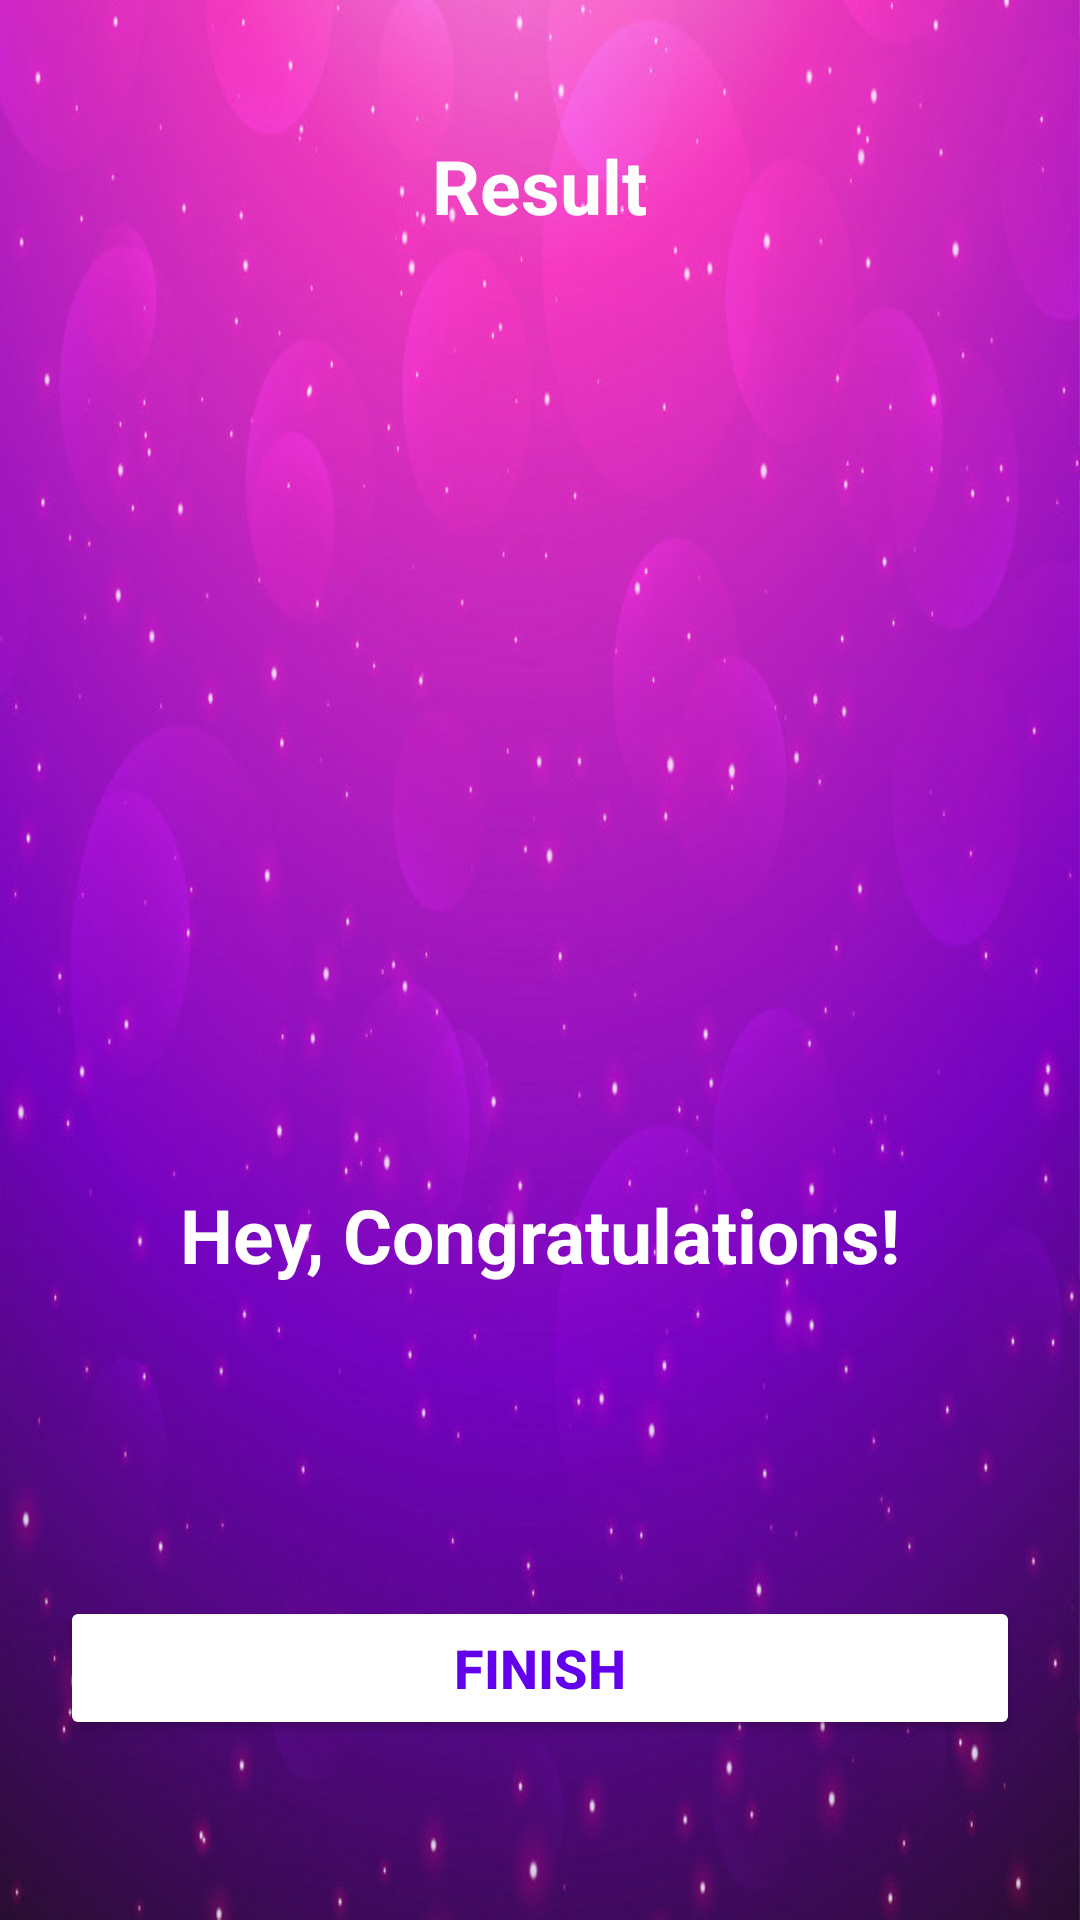

This screen was rendered from an Android layout file. Write that file and the resources it references.
<!-- AndroidManifest.xml: application theme Theme.QuizApp10 -->
<!-- res/layout/activity_result_page.xml -->
<?xml version="1.0" encoding="utf-8"?>
<LinearLayout xmlns:android="http://schemas.android.com/apk/res/android"
    xmlns:app="http://schemas.android.com/apk/res-auto"
    xmlns:tools="http://schemas.android.com/tools"
    android:layout_width="match_parent"
    android:layout_height="match_parent"
    tools:context=".ResultPage"
    android:background="@drawable/result_activity_bg"
    android:orientation="vertical"
    android:gravity="center_horizontal"
    android:padding="20dp">

    <TextView
        android:id="@+id/textView"
        android:layout_width="wrap_content"
        android:layout_height="wrap_content"
        android:layout_marginTop="25dp"
        android:text="Result"
        android:textColor="@color/white"
        android:textSize="25sp"
        android:textStyle="bold"/>

    <ImageView
        android:id="@+id/trophyImage"
        android:layout_width="300dp"
        android:layout_height="300dp"
        android:contentDescription="Trophy Image"
        tools:src="@drawable/trophy_image"

        />


    <TextView
        android:id="@+id/congratsTextView"
        android:layout_width="wrap_content"
        android:layout_height="wrap_content"
        android:layout_marginTop="16dp"
        android:text="Hey, Congratulations!"
        android:textColor="@color/white"
        android:textSize="25sp"
        android:textStyle="bold"/>

    <TextView
        android:id="@+id/nameTextView"
        android:layout_width="wrap_content"
        android:layout_height="wrap_content"
        android:layout_marginTop="25dp"
        android:textColor="@color/white"
        android:textSize="22sp"
        android:textStyle="bold"
        tools:text="Username"/>

    <TextView
        android:id="@+id/scoreTextView"
        android:layout_width="wrap_content"
        android:layout_height="wrap_content"
        android:layout_marginTop="10dp"
        android:textColor="@color/white"
        android:textSize="22sp"
        android:textStyle="bold"
        tools:text="Your Score is 6 out of 10"/>

    <Button
        android:id="@+id/finishButton"
        android:layout_width="match_parent"
        android:layout_height="wrap_content"
        android:layout_marginTop="10dp"
        android:backgroundTint="@color/white"
        android:text="FINISH"
        android:textSize="18sp"
        android:textColor="@color/design_default_color_primary"
        android:textStyle="bold"
        />



</LinearLayout>
<!-- resources referenced by this layout -->
<resources>
  <!-- drawable result_activity_bg: png bitmap (drawable-v24, 654182 bytes) -->
  <!-- drawable trophy_image: png bitmap (drawable-v24, 85751 bytes) -->
  <style name="Theme.QuizApp10" parent="Theme.MaterialComponents.DayNight.NoActionBar">
          
          <item name="colorPrimary">@color/purple_500</item>
          <item name="colorPrimaryVariant">@color/purple_700</item>
          <item name="colorOnPrimary">@color/white</item>
          
          <item name="colorSecondary">@color/teal_200</item>
          <item name="colorSecondaryVariant">@color/teal_700</item>
          <item name="colorOnSecondary">@color/black</item>
          
          <item name="android:statusBarColor">?attr/colorPrimaryVariant</item>
          <item name="android:windowFullscreen">true</item>
          
      </style>
  <!-- not gathered from this repository: default colours our renderer supplied (Android Studio template values) -->
  <color name="purple_500">#FF6200EE</color>
  <color name="purple_700">#FF3700B3</color>
  <color name="teal_200">#FF03DAC5</color>
  <color name="teal_700">#FF018786</color>
  <color name="black">#FF000000</color>
  <color name="white">#FFFFFFFF</color>
</resources>
